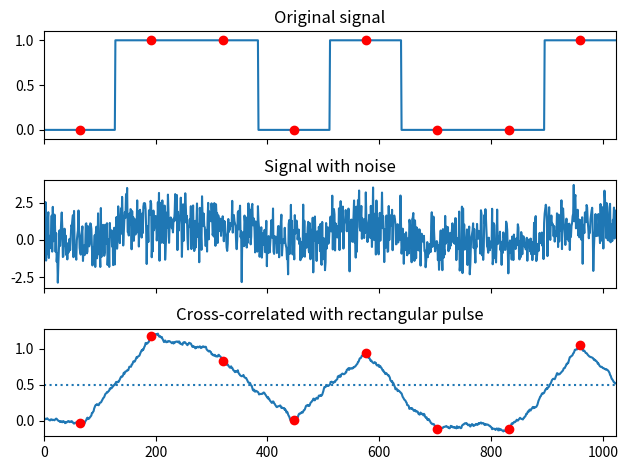

Python code for this plot:
# Implement a matched filter using cross-correlation, to recover a signal
# that has passed through a noisy channel.

from scipy import signal
import numpy as np
sig = np.repeat([0., 1., 1., 0., 1., 0., 0., 1.], 128)
sig_noise = sig + np.random.randn(len(sig))
corr = signal.correlate(sig_noise, np.ones(128), mode='same') / 128

import matplotlib.pyplot as plt
clock = np.arange(64, len(sig), 128)
fig, (ax_orig, ax_noise, ax_corr) = plt.subplots(3, 1, sharex=True)
ax_orig.plot(sig)
ax_orig.plot(clock, sig[clock], 'ro')
ax_orig.set_title('Original signal')
ax_noise.plot(sig_noise)
ax_noise.set_title('Signal with noise')
ax_corr.plot(corr)
ax_corr.plot(clock, corr[clock], 'ro')
ax_corr.axhline(0.5, ls=':')
ax_corr.set_title('Cross-correlated with rectangular pulse')
ax_orig.margins(0, 0.1)
fig.tight_layout()
fig.show()
